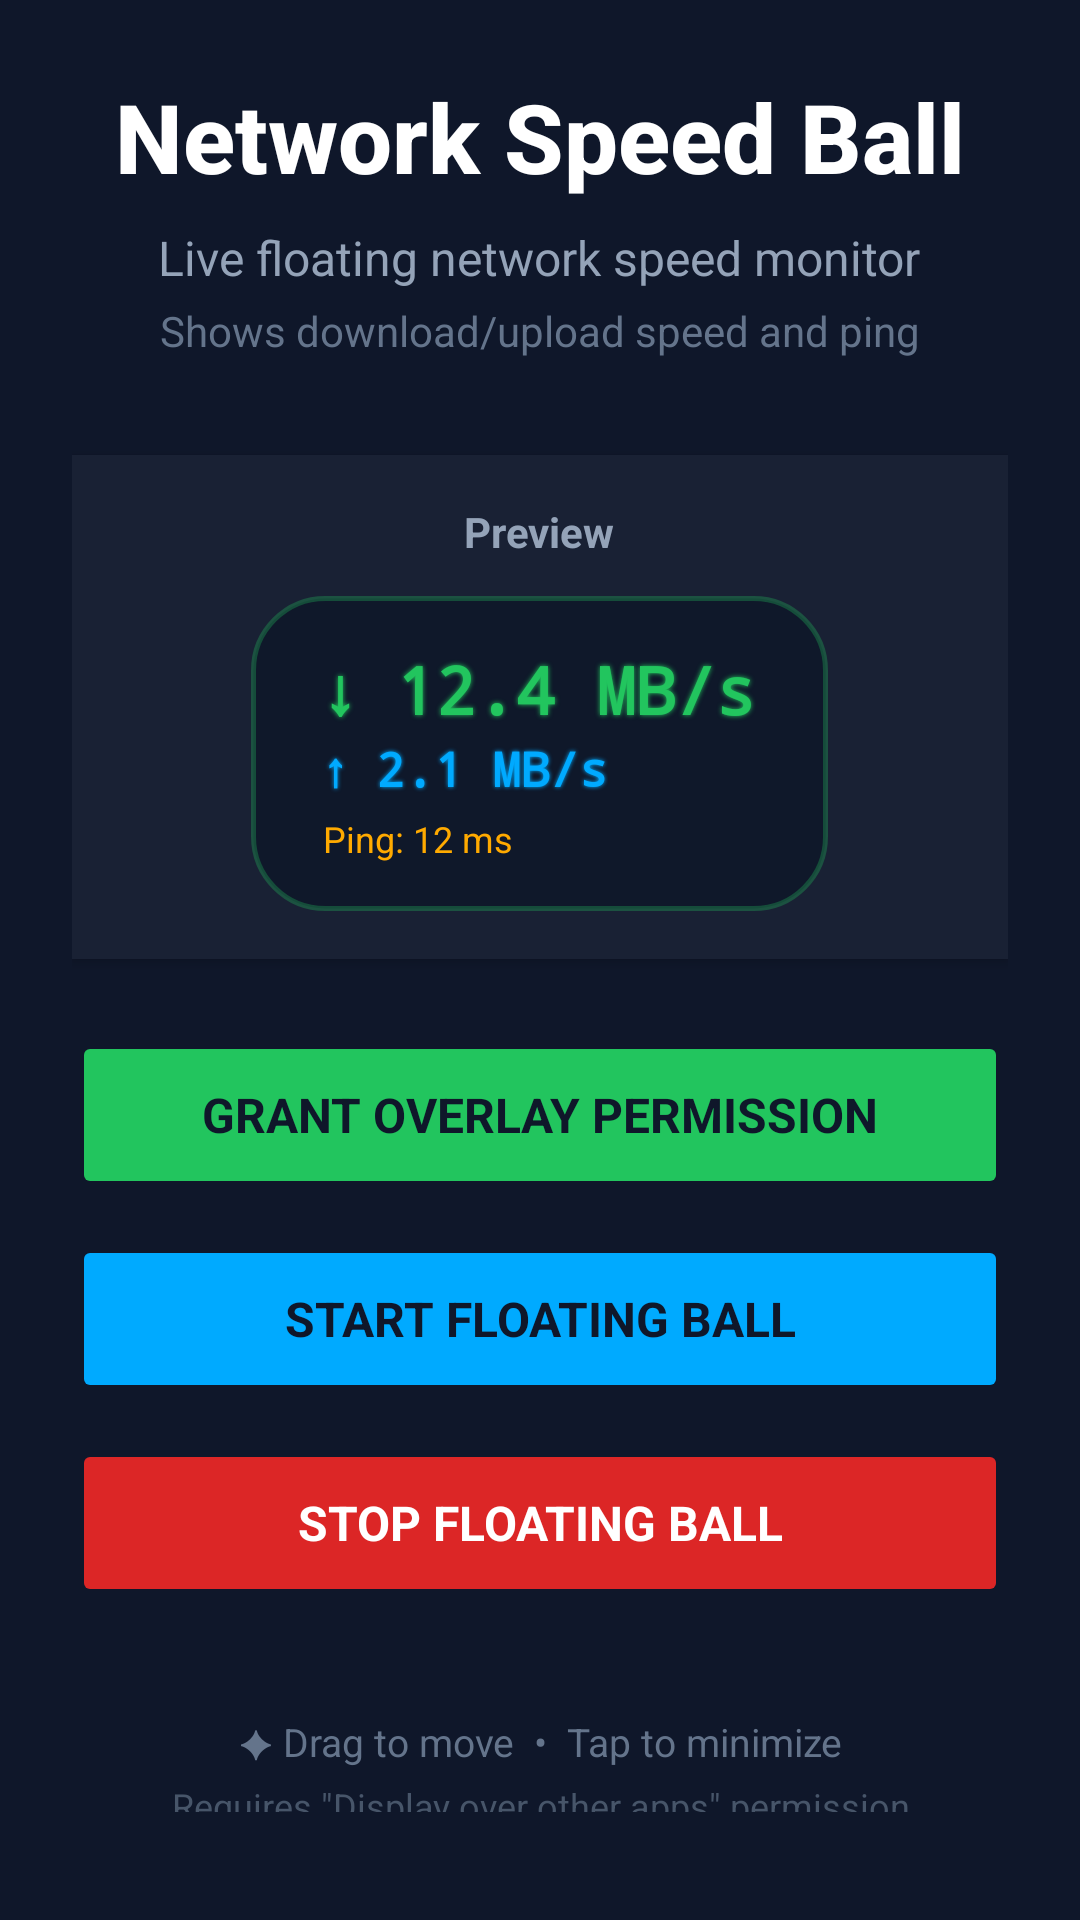

Reconstruct the res/layout file that produces this screen, plus the resources it refers to.
<!-- AndroidManifest.xml: application theme Theme.NetworkSpeedBall -->
<!-- res/layout/activity_main.xml -->
<?xml version="1.0" encoding="utf-8"?>
<LinearLayout xmlns:android="http://schemas.android.com/apk/res/android"
    android:layout_width="match_parent"
    android:layout_height="match_parent"
    android:orientation="vertical"
    android:padding="24dp"
    android:gravity="center"
    android:background="#0F172A">

    <LinearLayout
        android:layout_width="match_parent"
        android:layout_height="wrap_content"
        android:orientation="vertical"
        android:gravity="center"
        android:layout_marginBottom="32dp">

        <TextView
            android:layout_width="wrap_content"
            android:layout_height="wrap_content"
            android:text="Network Speed Ball"
            android:textSize="32sp"
            android:textStyle="bold"
            android:textColor="#FFFFFF"
            android:fontFamily="sans-serif-medium"
            android:layout_marginBottom="8dp"/>

        <TextView
            android:layout_width="wrap_content"
            android:layout_height="wrap_content"
            android:text="Live floating network speed monitor"
            android:textSize="16sp"
            android:textColor="#94A3B8"
            android:gravity="center"
            android:layout_marginBottom="4dp"/>

        <TextView
            android:layout_width="wrap_content"
            android:layout_height="wrap_content"
            android:text="Shows download/upload speed and ping"
            android:textSize="14sp"
            android:textColor="#64748B"
            android:gravity="center"/>
    </LinearLayout>

    <LinearLayout
        android:layout_width="match_parent"
        android:layout_height="wrap_content"
        android:orientation="vertical"
        android:gravity="center"
        android:layout_marginBottom="24dp"
        android:padding="16dp"
        android:background="#192134"
        android:elevation="2dp">

        <TextView
            android:layout_width="wrap_content"
            android:layout_height="wrap_content"
            android:text="Preview"
            android:textSize="14sp"
            android:textStyle="bold"
            android:textColor="#94A3B8"
            android:layout_marginBottom="12dp"/>

        <LinearLayout
            android:layout_width="wrap_content"
            android:layout_height="wrap_content"
            android:orientation="vertical"
            android:background="@drawable/ball_background"
            android:paddingHorizontal="24dp"
            android:paddingVertical="16dp">

            <TextView
                android:layout_width="wrap_content"
                android:layout_height="wrap_content"
                android:text="↓ 12.4 MB/s"
                android:textSize="22sp"
                android:textStyle="bold"
                android:textColor="#22C55E"
                android:fontFamily="monospace"
                android:shadowColor="#22C55E"
                android:shadowRadius="4"
                android:shadowDx="0"
                android:shadowDy="0"/>

            <TextView
                android:layout_width="wrap_content"
                android:layout_height="wrap_content"
                android:text="↑ 2.1 MB/s"
                android:textSize="16sp"
                android:textStyle="bold"
                android:textColor="#00AAFF"
                android:fontFamily="monospace"
                android:shadowColor="#00AAFF"
                android:shadowRadius="3"
                android:shadowDx="0"
                android:shadowDy="0"/>

            <TextView
                android:layout_width="wrap_content"
                android:layout_height="wrap_content"
                android:text="Ping: 12 ms"
                android:textSize="12sp"
                android:textColor="#FFAA00"
                android:layout_marginTop="4dp"/>
        </LinearLayout>
    </LinearLayout>

    <Button
        android:id="@+id/btnPermission"
        android:layout_width="match_parent"
        android:layout_height="56dp"
        android:text="@string/grant_permission"
        android:textSize="16sp"
        android:textStyle="bold"
        android:textColor="#0F172A"
        android:backgroundTint="#22C55E"
        android:layout_marginBottom="12dp"
        android:stateListAnimator="@null"/>

    <Button
        android:id="@+id/btnStart"
        android:layout_width="match_parent"
        android:layout_height="56dp"
        android:text="@string/start_service"
        android:textSize="16sp"
        android:textStyle="bold"
        android:textColor="#0F172A"
        android:backgroundTint="#00AAFF"
        android:enabled="false"
        android:layout_marginBottom="12dp"
        android:stateListAnimator="@null"/>

    <Button
        android:id="@+id/btnStop"
        android:layout_width="match_parent"
        android:layout_height="56dp"
        android:text="@string/stop_service"
        android:textSize="16sp"
        android:textStyle="bold"
        android:textColor="#FFFFFF"
        android:backgroundTint="#DC2626"
        android:layout_marginBottom="24dp"
        android:stateListAnimator="@null"/>

    <LinearLayout
        android:layout_width="match_parent"
        android:layout_height="wrap_content"
        android:orientation="vertical"
        android:gravity="center"
        android:padding="12dp">

        <TextView
            android:layout_width="wrap_content"
            android:layout_height="wrap_content"
            android:text="✦ Drag to move  •  Tap to minimize"
            android:textSize="13sp"
            android:textColor="#64748B"
            android:gravity="center"/>

        <TextView
            android:layout_width="wrap_content"
            android:layout_height="wrap_content"
            android:text='Requires "Display over other apps" permission'
            android:textSize="12sp"
            android:textColor="#475569"
            android:gravity="center"
            android:layout_marginTop="4dp"/>
    </LinearLayout>

</LinearLayout>
<!-- resources referenced by this layout -->
<resources>
  <!-- drawable ball_background (drawable) -->
  <?xml version="1.0" encoding="utf-8"?>
  <shape xmlns:android="http://schemas.android.com/apk/res/android">
      <solid android:color="#EB0F172A" />
      <corners android:radius="24dp" />
      <stroke
          android:width="1.5dp"
          android:color="#4C22C55E" />
  </shape>
  <string name="grant_permission">Grant Overlay Permission</string>
  <string name="start_service">Start Floating Ball</string>
  <string name="stop_service">Stop Floating Ball</string>
  <style name="Theme.NetworkSpeedBall" parent="Theme.AppCompat.DayNight.NoActionBar">
          <item name="android:fontFamily">sans-serif</item>
          <item name="android:windowLightStatusBar">false</item>
          <item name="android:statusBarColor">#0F172A</item>
          <item name="android:navigationBarColor">#0F172A</item>
          <item name="colorAccent">#22C55E</item>
      </style>
</resources>
